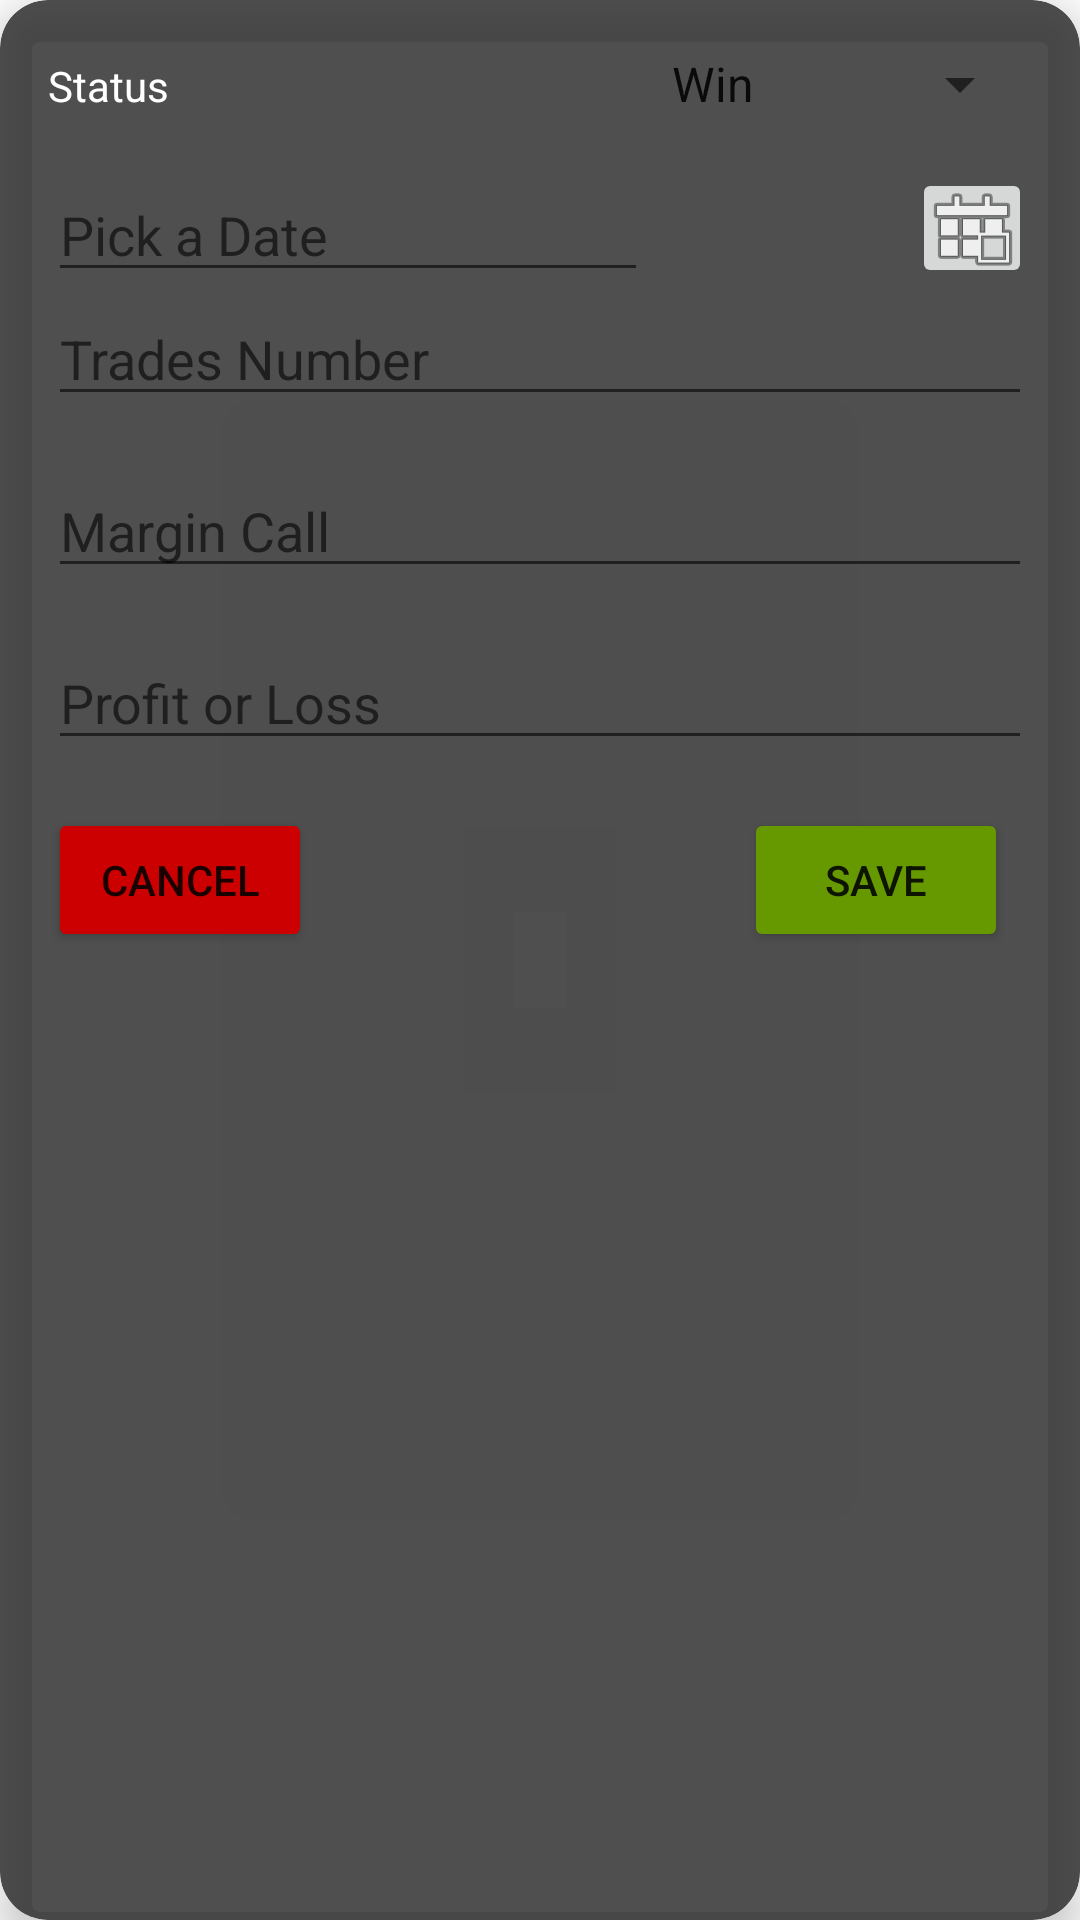

This screen was rendered from an Android layout file. Write that file and the resources it references.
<!-- AndroidManifest.xml: application theme Theme.JournalTrading -->
<!-- res/layout/dialog_trade_history.xml -->
<?xml version="1.0" encoding="utf-8"?>
<androidx.cardview.widget.CardView
    xmlns:app="http://schemas.android.com/apk/res-auto"
    xmlns:android="http://schemas.android.com/apk/res/android"
    android:layout_width="match_parent"
    android:layout_height="wrap_content"
    android:layout_margin="16dp"
    app:cardElevation="8dp"
    app:cardCornerRadius="16dp"
    app:cardBackgroundColor="#D52E2D2D">

    <LinearLayout
        android:layout_width="match_parent"
        android:layout_height="wrap_content"
        android:orientation="vertical"
        android:padding="16dp">

    <LinearLayout
        android:layout_width="match_parent"
        android:layout_height="wrap_content"
        android:orientation="horizontal">


        
        <TextView
            android:id="@+id/tvStatusLabel"
            android:layout_width="200dp"
            android:layout_height="wrap_content"
            android:text="Status"
            android:textColor="#FFFFFF"
            android:layout_marginBottom="8dp"/>

        <Spinner
            android:id="@+id/spinnerStatus"
            android:layout_width="match_parent"
            android:layout_height="wrap_content"
            android:entries="@array/status_options"
            android:layout_marginBottom="16dp"/>
    </LinearLayout>

        <RelativeLayout
            android:layout_width="match_parent"
            android:layout_height="wrap_content"
            android:orientation="horizontal"
            >

            <EditText
                android:id="@+id/dateTextView"
                android:layout_width="200dp"
                android:layout_height="wrap_content"
                android:hint="Pick a Date" />

            <ImageButton
                android:layout_alignParentEnd="true"
                android:id="@+id/dateImageButton"
                android:layout_width="40dp"
                android:layout_height="40dp"
                android:src="@android:drawable/ic_menu_today"
                android:contentDescription="Pick a Date"/>

        </RelativeLayout>


        <EditText
            android:id="@+id/etTradeNumber"
            android:layout_width="match_parent"
            android:layout_height="wrap_content"
            android:hint="Trades Number"
            android:layout_marginBottom="16dp"/>

        <EditText
            android:id="@+id/etMargin"
            android:layout_width="match_parent"
            android:layout_height="wrap_content"
            android:hint="Margin Call"
            android:layout_marginBottom="16dp"/>

        <EditText
            android:id="@+id/etProfitOrLoss"
            android:layout_width="match_parent"
            android:layout_height="wrap_content"
            android:hint="Profit or Loss"
            android:layout_marginBottom="16dp"/>

        <RelativeLayout
            android:layout_width="match_parent"
            android:layout_height="wrap_content">

            <Button
                android:id="@+id/btnCancel"
                android:layout_width="wrap_content"
                android:layout_height="wrap_content"
                android:backgroundTint="@android:color/holo_red_dark"
                android:text="Cancel"/>

            <Button
                android:id="@+id/btnSave"
                android:layout_width="wrap_content"
                android:layout_height="wrap_content"
                android:backgroundTint="@android:color/holo_green_dark"
                android:text="Save"
                android:layout_alignParentEnd="true"
                android:layout_marginEnd="8dp"/>
        </RelativeLayout>

    </LinearLayout>
</androidx.cardview.widget.CardView>
<!-- resources referenced by this layout -->
<resources>
  <string-array name="status_options">
          <item>Win</item>
          <item>Loss</item>
          <item>Break Even</item>
      </string-array>
  <style name="Theme.JournalTrading" parent="Theme.MaterialComponents.DayNight.DarkActionBar">
          
          <item name="colorPrimary">@color/purple_500</item>
          <item name="colorPrimaryVariant">@color/purple_700</item>
          <item name="colorOnPrimary">@color/white</item>
          
          <item name="colorSecondary">@color/teal_200</item>
          <item name="colorSecondaryVariant">@color/teal_700</item>
          <item name="colorOnSecondary">@color/black</item>
          
          <item name="android:statusBarColor">?attr/colorPrimaryVariant</item>
          
      </style>
  <color name="purple_500">#FF6200EE</color>
  <color name="purple_700">#FF3700B3</color>
  <color name="white">#FFFFFFFF</color>
  <color name="teal_200">#FF03DAC5</color>
  <color name="teal_700">#FF018786</color>
  <color name="black">#FF000000</color>
</resources>
